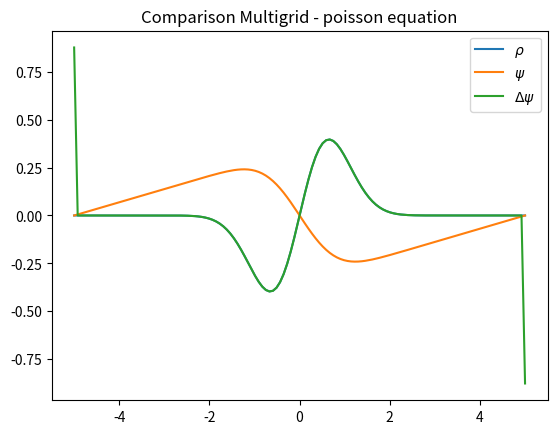

Recreate this plot in Python.
# -*- coding: utf-8 -*-

import numpy as np
import matplotlib.pyplot as plt
from scipy import sparse

#  TODO
#  test other functions
#  documentation!


#  multigrid
#  =========
#  while defect large
#      smooth psi
#      get defect
#      defect to coarse grid
#      RECURSIVE solve defect eq for error F
#      error to fine grid
#      correct psi
#      smooth psi


class Multigrid:
    def __init__(self, xmin, xmax, N, maxlevel):
        self.x              = []
        self.dx             = []
        self._injection     = []
        self._weighting     = []
        self._interpolation = []
        self.L              = []
        self.psi            = []
        self.defect         = None
        self.N              = N
        self.maxlevel       = maxlevel
        self.iterations     = 0

        for i in range(maxlevel):
            n = N // 2**i
            self.x.append(np.linspace(xmin, xmax, n))
            self.dx.append(self.x[i][1]-self.x[i][0])
            self._injection.append(
                sparse.block_diag([[0.,1.]]*(n//2), format='csc')
            )
            self._weighting.append(
                sparse.block_diag([[.25,.5]]*(n//2), format='csc') + \
                sparse.block_diag([[0.,0.,.25]]+[[0.,.25]]*(n//2-2)+[0.])
            )
            self._interpolation.append(
                sparse.block_diag([[[.5],[1.]]]*(n//2), format='csc') + \
                sparse.block_diag([[[0.],[0.],[.5]]] \
                                  + [[[0.],[.5]]]*(n//2-2) \
                                  + [0.], format='csc')
            )
            self.L.append(
                sparse.diags([1, -2, 1], [-1, 0, 1], shape=(n, n),
                             format='csc') / self.dx[i]**2
            )
            self.psi.append(np.zeros(n))
            #  self.defect.append(np.zeros(n))

        self.restrict   = self._weighting
        self.prolong    = self._interpolation
        self._solver    = self._jacobi


    def solve(self, rho, steps=[0], tol=1e-7, maxiter=1000):
        if callable(rho):
            rho = rho(self.x[0])
        # reset psi
        for i in range(self.maxlevel):
            self.psi[i] = np.zeros(self.N//2**i)
        self.iterations = 0

        for i in range(maxiter):
            self.solve_one(rho, 0, steps)
            self.defect = rho - self.L[0] @ self.psi[0]
            if np.mean(np.abs(self.defect[1:-1])) < tol:
                print('convergence after %d iterations' % self.iterations)
                return self.psi[0]
        return self.psi[0]


    def solve_one(self, rho, level=0, steps=[0]):
        """
        RECURSIVE
        """
        self.smooth(rho, level, steps[level])
        defect = rho - self.L[level] @ self.psi[level]

        if level < self.maxlevel-1 and steps[level+1]:
            self.solve_one(self.restrict[level] @ defect,
                           level+1, steps)
            error = self.prolong[level] @ self.psi[level+1]
            self.psi[level] += error

        self.smooth(rho, level, steps[level])


    def smooth(self, rho, level, steps=1):
        for _ in range(steps):
            self.psi[level] = self._solver(rho,
                                           self.psi[level],
                                           self.dx[level])
            self.psi[level][0] = self.psi[level][-1] = 0
        self.iterations += steps


    def _jacobi(self, rho, psi, dx):
        return (np.roll(psi, 1) + np.roll(psi, -1) - dx**2 * rho) / 2.


    def _omega_jacobi(self, rho, psi, dx, omega):
        return (1-omega)*psi + omega*(
            np.roll(psi, 1) + np.roll(psi, -1) - dx**2*rho) / 2.


    def _gaus_seidel(self, rho, psi, dx):
        res = np.zeros(psi.size)
        for i in range(1, psi.size-1):
            res[i] = (psi[i+1] + res[i-1] - rho[i]*dx**2) / 2.
        return res



def rho_func(x):
    return np.sin(x)*np.exp(-x**2)

mg  = Multigrid(-5, 5, 128, 3)
x   = mg.x[0]
rho = rho_func(x)
L   = mg.L[0]

sol = mg.solve(rho, steps=[10, 0])          # 10740 iterations
sol = mg.solve(rho, steps=[100, 21, 0])     # 17182 iterations
sol = mg.solve(rho, steps=[160, 15, 120])   # 21240 iterations

fig, ax = plt.subplots()
ax.set_title('Comparison Multigrid - poisson equation')
ax.plot(x, rho, label=r'$\rho$')
ax.plot(x, sol, label=r'$\psi$')
ax.plot(x, L@sol, label=r'$\Delta\psi$')

plt.legend()
